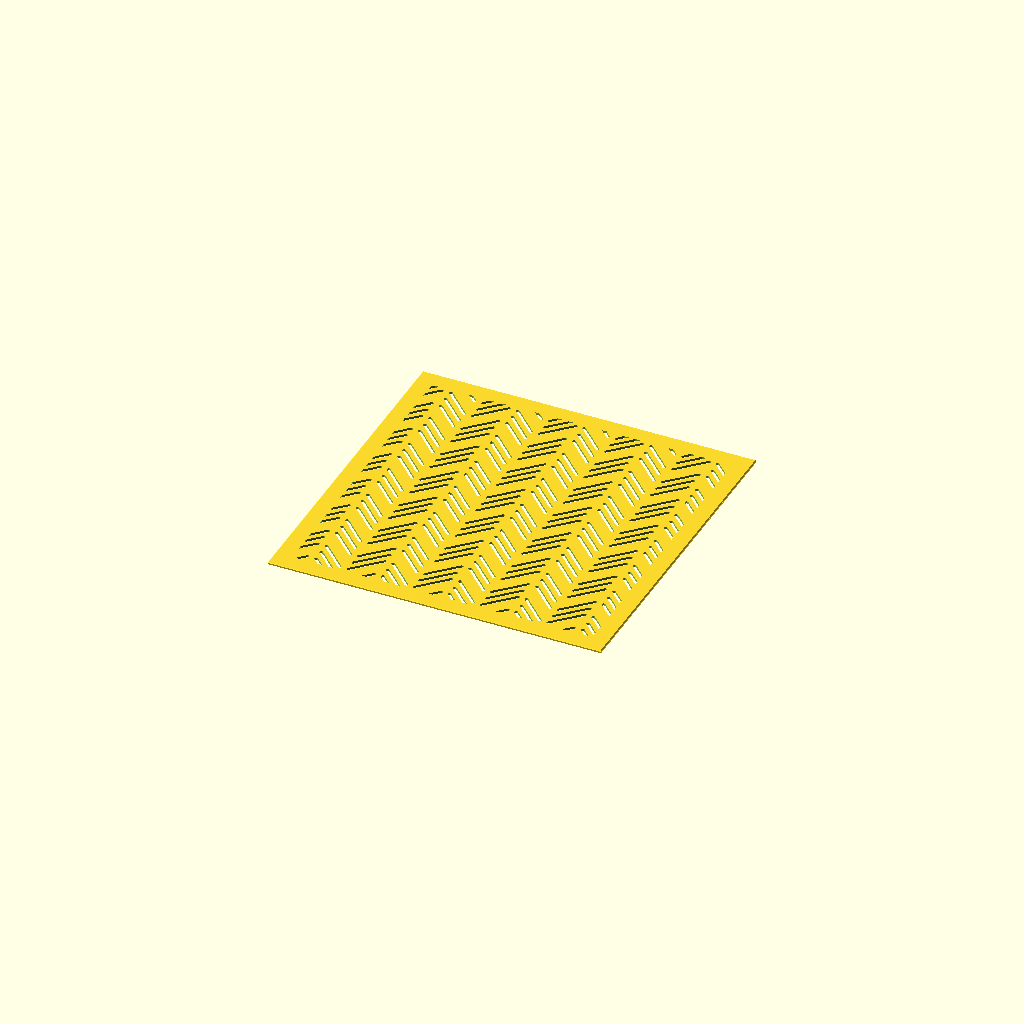
Cell 1: rendered with the file's own defaults.
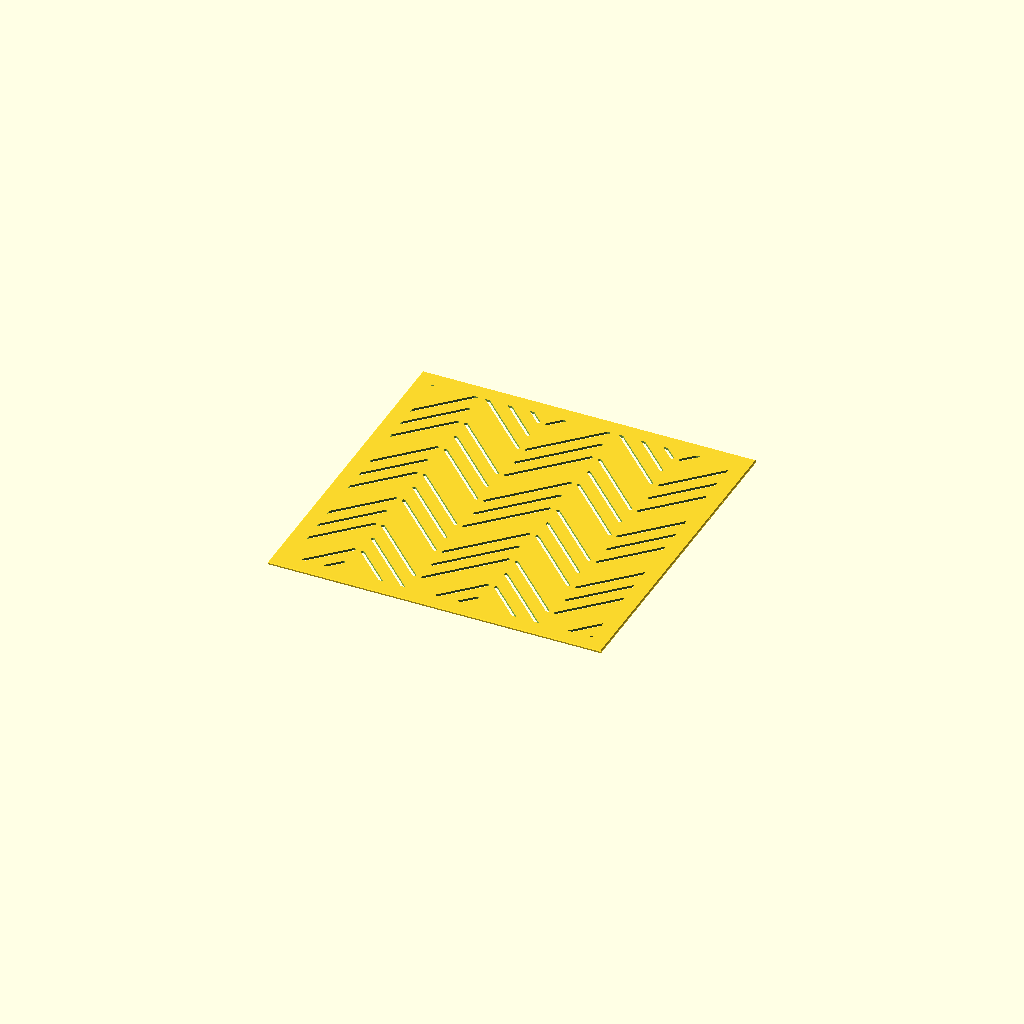
Cell 2: the same model with w = 24.
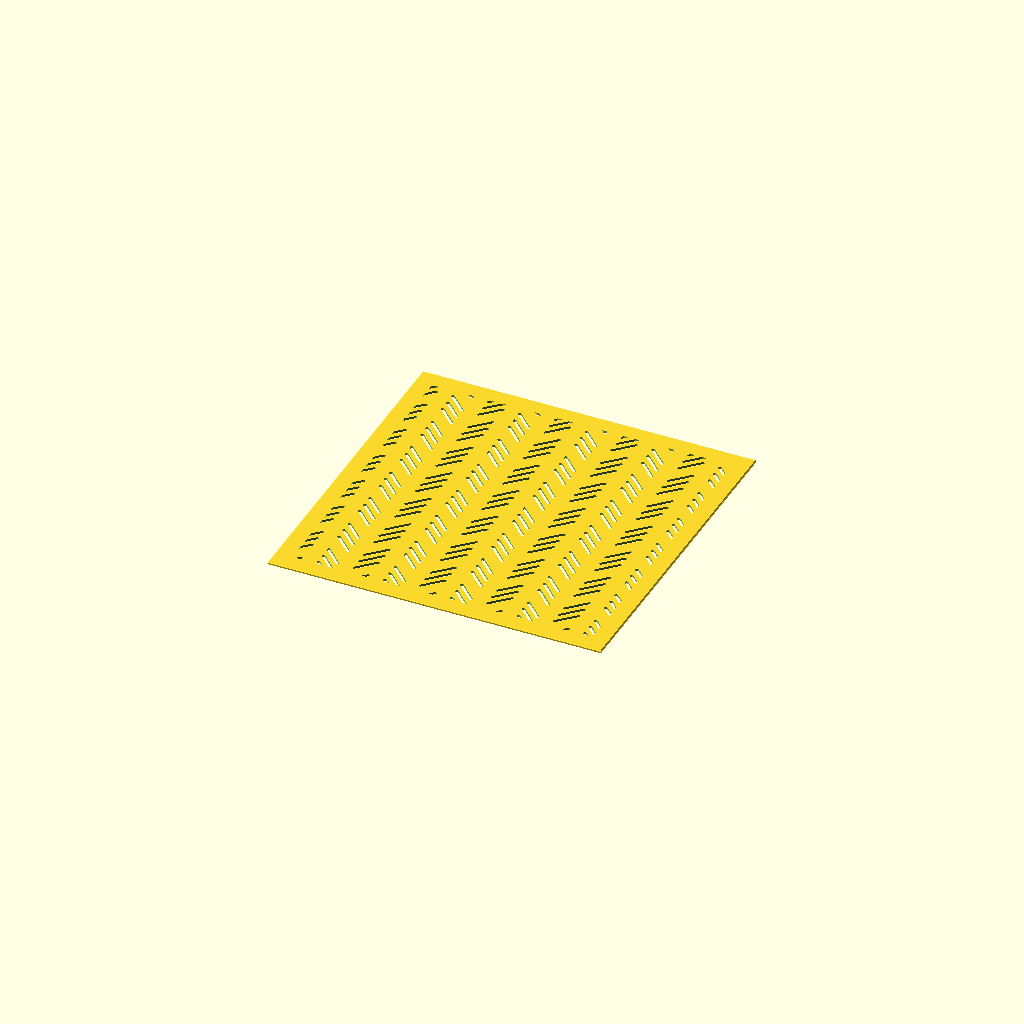
Cell 3: inset = 3 (everything else at default).
One fixed orthographic camera (rotation 55°, 0°, 25°; colour scheme Cornfield) for every cell.
OpenSCAD source file higaki.scad:
// Description: **Higaki** — Cypress Fence (檜垣)
// Higaki (Cypress Fence / 檜垣) Sashiko Template
// Woven cypress-bark fence: columns of three-line planks slanted at 45°,
// alternating direction column to column with a half-plank drop, so the planks
// mesh like braid. All open dashes (inset from the column edges), no bridges.

use <sashiko_lib.scad>
include <sashiko_config.scad>

w    = 12;    // plank span (= column width) — pattern scale (mm)
inset= 1.5;   // dash pull-back from the column boundary (mm)

P = 4*w/3;    // vertical plank pitch (3 lines at w/3 + a double-space break)
r = groove_w / 2;

// One plank: three parallel 45° dashes. d = +1 slants /, d = -1 slants \.
module plank(cx, cy, d) {
    h = w/2 - inset;
    for (k = [-1 : 1])
        slot_dash([cx - h, cy + k*w/3 - d*h], [cx + h, cy + k*w/3 + d*h], r);
}

n_cols = ceil(plate_w / w) + 2;
n_rows = ceil(plate_h / P) + 2;

sashiko_plate(plate_w, plate_h, plate_t, border, chamfer, reg)
union()
    for (i = [-1 : n_cols]) {
        d   = (i % 2 == 0) ? 1 : -1;
        off = (i % 2 == 0) ? 0 : P/2;
        for (j = [-1 : n_rows])
            plank((i + 0.5)*w, j*P + off, d);
    }
Parameter table extracted from the source (name, type, default, range or options):
w: number, default 12
inset: number, default 1.5
